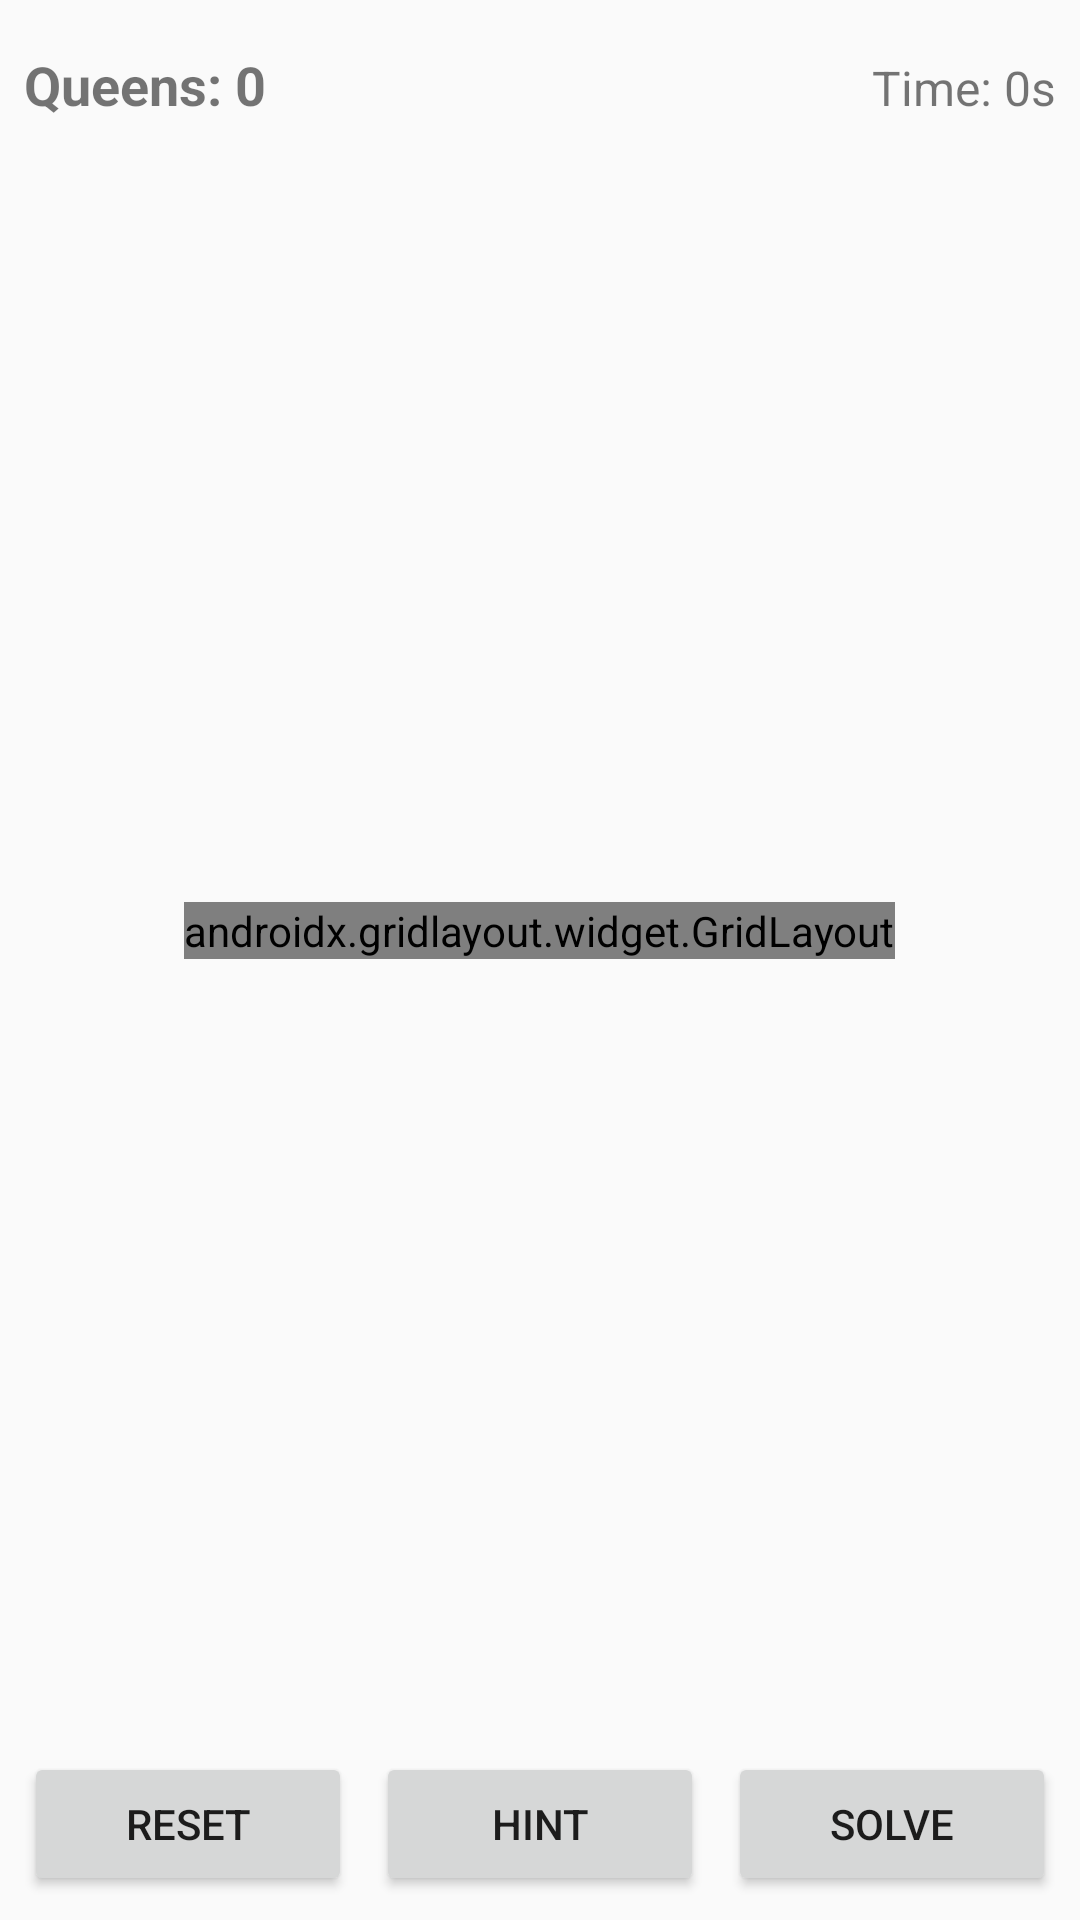

The Android layout XML behind this screen, and the referenced resources:
<!-- AndroidManifest.xml: application theme Theme.AppCompat.Light.NoActionBar -->
<!-- res/layout/activity_game.xml -->
<?xml version="1.0" encoding="utf-8"?>
<LinearLayout xmlns:android="http://schemas.android.com/apk/res/android"
    xmlns:tools="http://schemas.android.com/tools"
    android:id="@+id/gameRoot"
    android:layout_width="match_parent"
    android:layout_height="match_parent"
    android:orientation="vertical"
    android:padding="8dp"
    tools:context=".GameActivity">

    
    <LinearLayout
        android:layout_width="match_parent"
        android:layout_height="wrap_content"
        android:orientation="horizontal"
        android:weightSum="2"
        android:paddingTop="8dp"
        android:paddingBottom="8dp">

        <TextView
            android:id="@+id/tvCount"
            android:layout_width="0dp"
            android:layout_weight="1"
            android:layout_height="wrap_content"
            android:text="Queens: 0"
            android:textSize="18sp"
            android:textStyle="bold" />

        <TextView
            android:id="@+id/tvTimer"
            android:layout_width="0dp"
            android:layout_weight="1"
            android:layout_height="wrap_content"
            android:gravity="end"
            android:text="Time: 0s"
            android:textSize="16sp" />
    </LinearLayout>

    
    <ScrollView
        android:layout_width="match_parent"
        android:layout_height="0dp"
        android:layout_weight="1"
        android:fillViewport="true">

        <FrameLayout
            android:layout_width="match_parent"
            android:layout_height="match_parent"
            android:padding="8dp">

            <androidx.gridlayout.widget.GridLayout
                android:id="@+id/gridBoard"
                android:layout_width="wrap_content"
                android:layout_height="wrap_content"
                android:layout_gravity="center"
                android:columnCount="8"
                android:rowCount="8" />

        </FrameLayout>
    </ScrollView>

    
    <LinearLayout
        android:layout_width="match_parent"
        android:layout_height="wrap_content"
        android:orientation="horizontal"
        android:gravity="center"
        android:weightSum="3"
        android:paddingTop="12dp">

        <Button
            android:id="@+id/btnReset"
            android:layout_width="0dp"
            android:layout_weight="1"
            android:layout_height="48dp"
            android:text="Reset" />

        <Button
            android:id="@+id/btnHint"
            android:layout_width="0dp"
            android:layout_weight="1"
            android:layout_height="48dp"
            android:layout_marginStart="8dp"
            android:layout_marginEnd="8dp"
            android:text="Hint" />

        <Button
            android:id="@+id/btnSolve"
            android:layout_width="0dp"
            android:layout_weight="1"
            android:layout_height="48dp"
            android:text="Solve" />
    </LinearLayout>

</LinearLayout>
<!-- resources referenced by this layout -->
<resources>

</resources>
